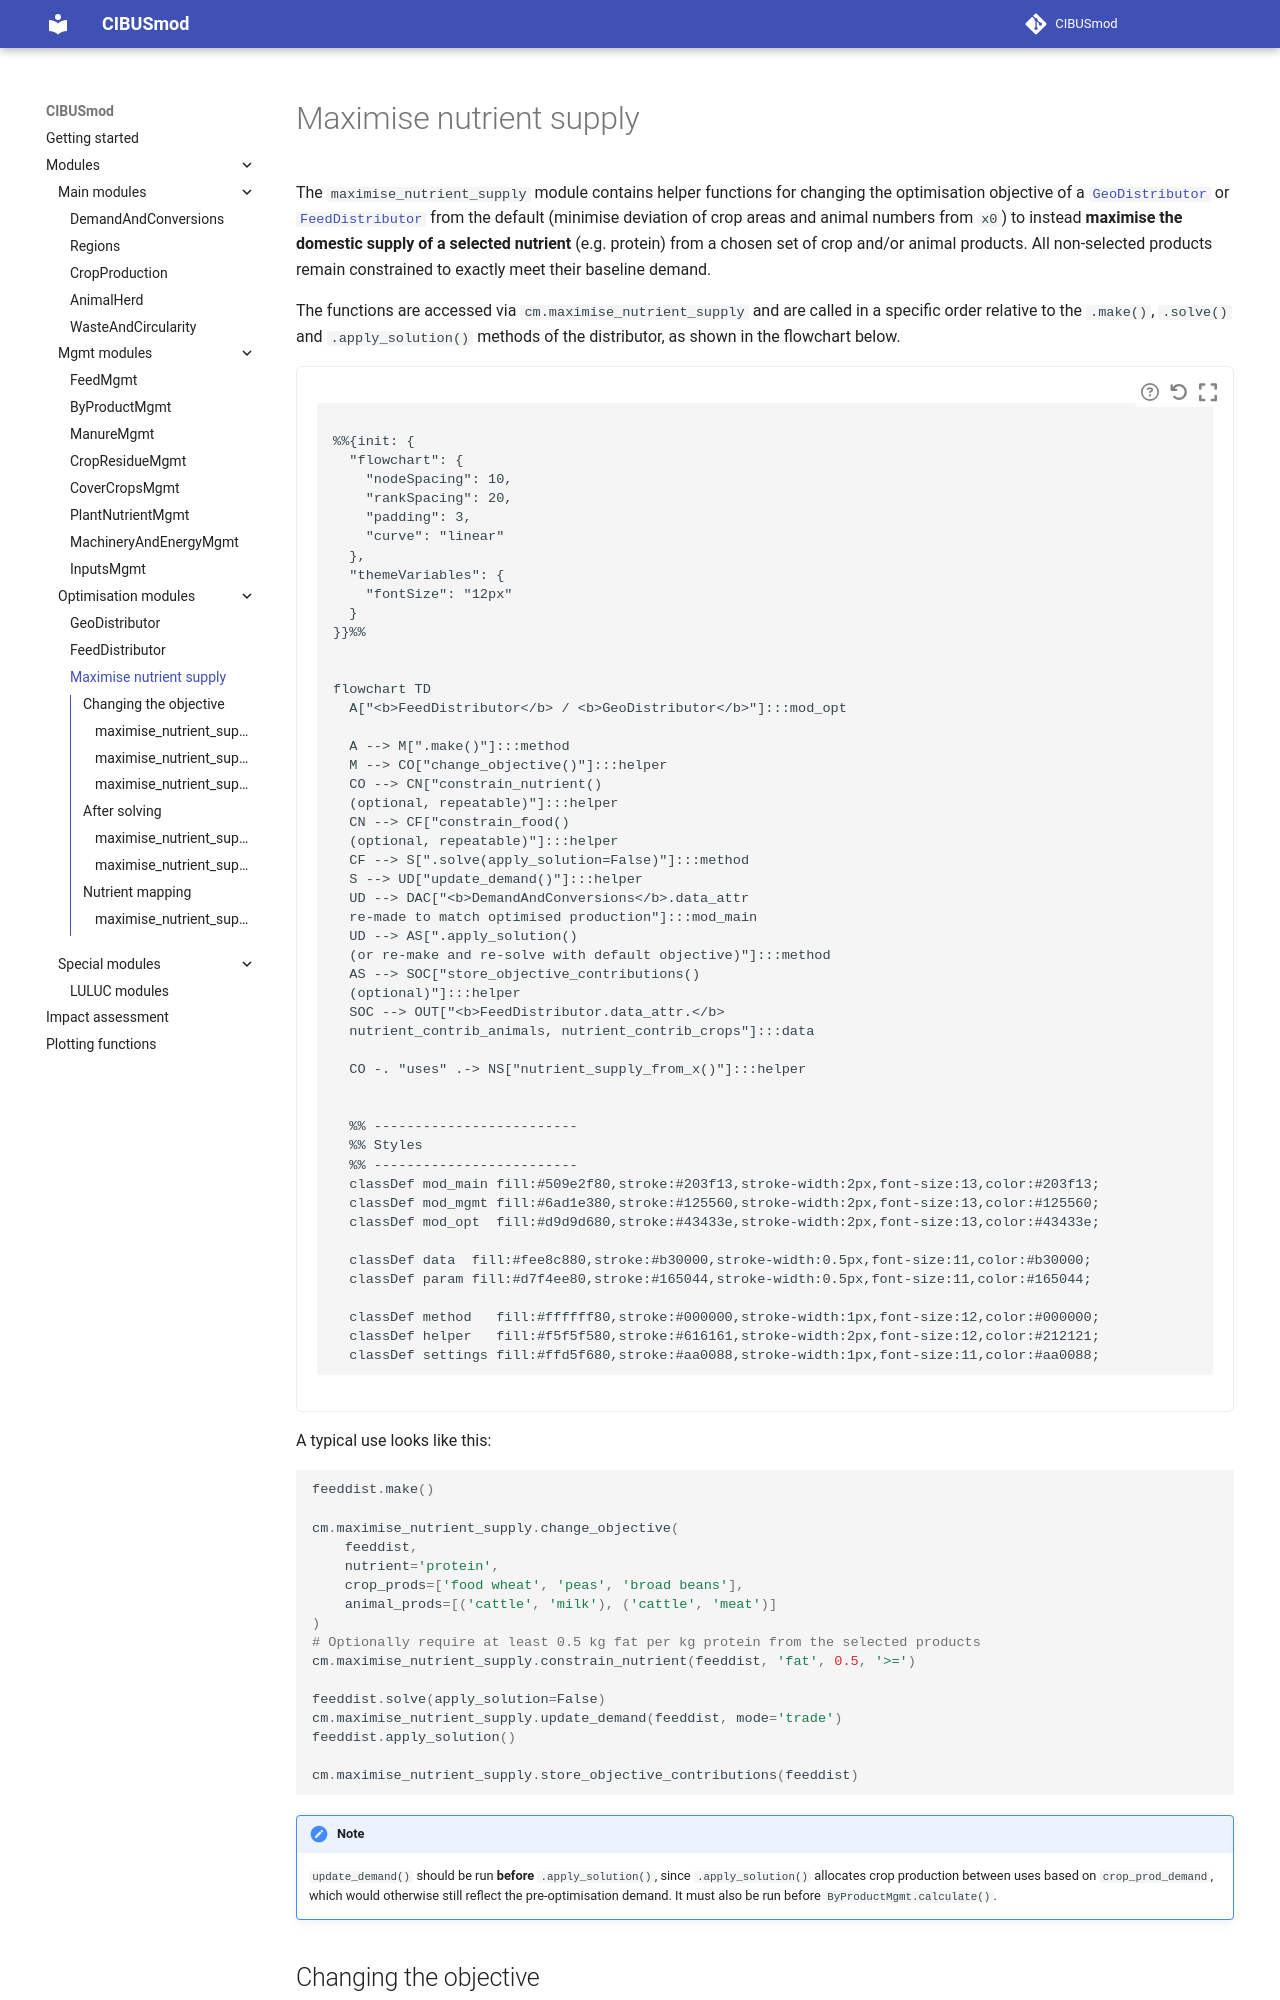

repository: SLU-foodsystems/CIBUSmod · page: modules/maximise_nutrient_supply/index.html · generator: mkdocs

# Maximise nutrient supply

The `maximise_nutrient_supply` module contains helper functions for changing the optimisation objective of a [`GeoDistributor`](geo_dist.md) or [`FeedDistributor`](feed_dist.md) from the default (minimise deviation of crop areas and animal numbers from `x0`) to instead **maximise the domestic supply of a selected nutrient** (e.g. protein) from a chosen set of crop and/or animal products. All non-selected products remain constrained to exactly meet their baseline demand.

The functions are accessed via `cm.maximise_nutrient_supply` and are called in a specific order relative to the `.make()`, `.solve()` and `.apply_solution()` methods of the distributor, as shown in the flowchart below.

```mermaid
{{ mermaid_init() }}

flowchart TD
  A["<b>FeedDistributor</b> / <b>GeoDistributor</b>"]:::mod_opt

  A --> M[".make()"]:::method
  M --> CO["change_objective()"]:::helper
  CO --> CN["constrain_nutrient()
  (optional, repeatable)"]:::helper
  CN --> CF["constrain_food()
  (optional, repeatable)"]:::helper
  CF --> S[".solve(apply_solution=False)"]:::method
  S --> UD["update_demand()"]:::helper
  UD --> DAC["<b>DemandAndConversions</b>.data_attr
  re-made to match optimised production"]:::mod_main
  UD --> AS[".apply_solution()
  (or re-make and re-solve with default objective)"]:::method
  AS --> SOC["store_objective_contributions()
  (optional)"]:::helper
  SOC --> OUT["<b>FeedDistributor.data_attr.</b>
  nutrient_contrib_animals, nutrient_contrib_crops"]:::data

  CO -. "uses" .-> NS["nutrient_supply_from_x()"]:::helper

{{ mermaid_style() }}
```

A typical use looks like this:

```python
feeddist.make()

cm.maximise_nutrient_supply.change_objective(
    feeddist,
    nutrient='protein',
    crop_prods=['food wheat', 'peas', 'broad beans'],
    animal_prods=[('cattle', 'milk'), ('cattle', 'meat')]
)
# Optionally require at least 0.5 kg fat per kg protein from the selected products
cm.maximise_nutrient_supply.constrain_nutrient(feeddist, 'fat', 0.5, '>=')

feeddist.solve(apply_solution=False)
cm.maximise_nutrient_supply.update_demand(feeddist, mode='trade')
feeddist.apply_solution()

cm.maximise_nutrient_supply.store_objective_contributions(feeddist)
```

!!! note
    `update_demand()` should be run **before** `.apply_solution()`, since `.apply_solution()` allocates crop production between uses based on `crop_prod_demand`, which would otherwise still reflect the pre-optimisation demand. It must also be run before `ByProductMgmt.calculate()`.

## Changing the objective
